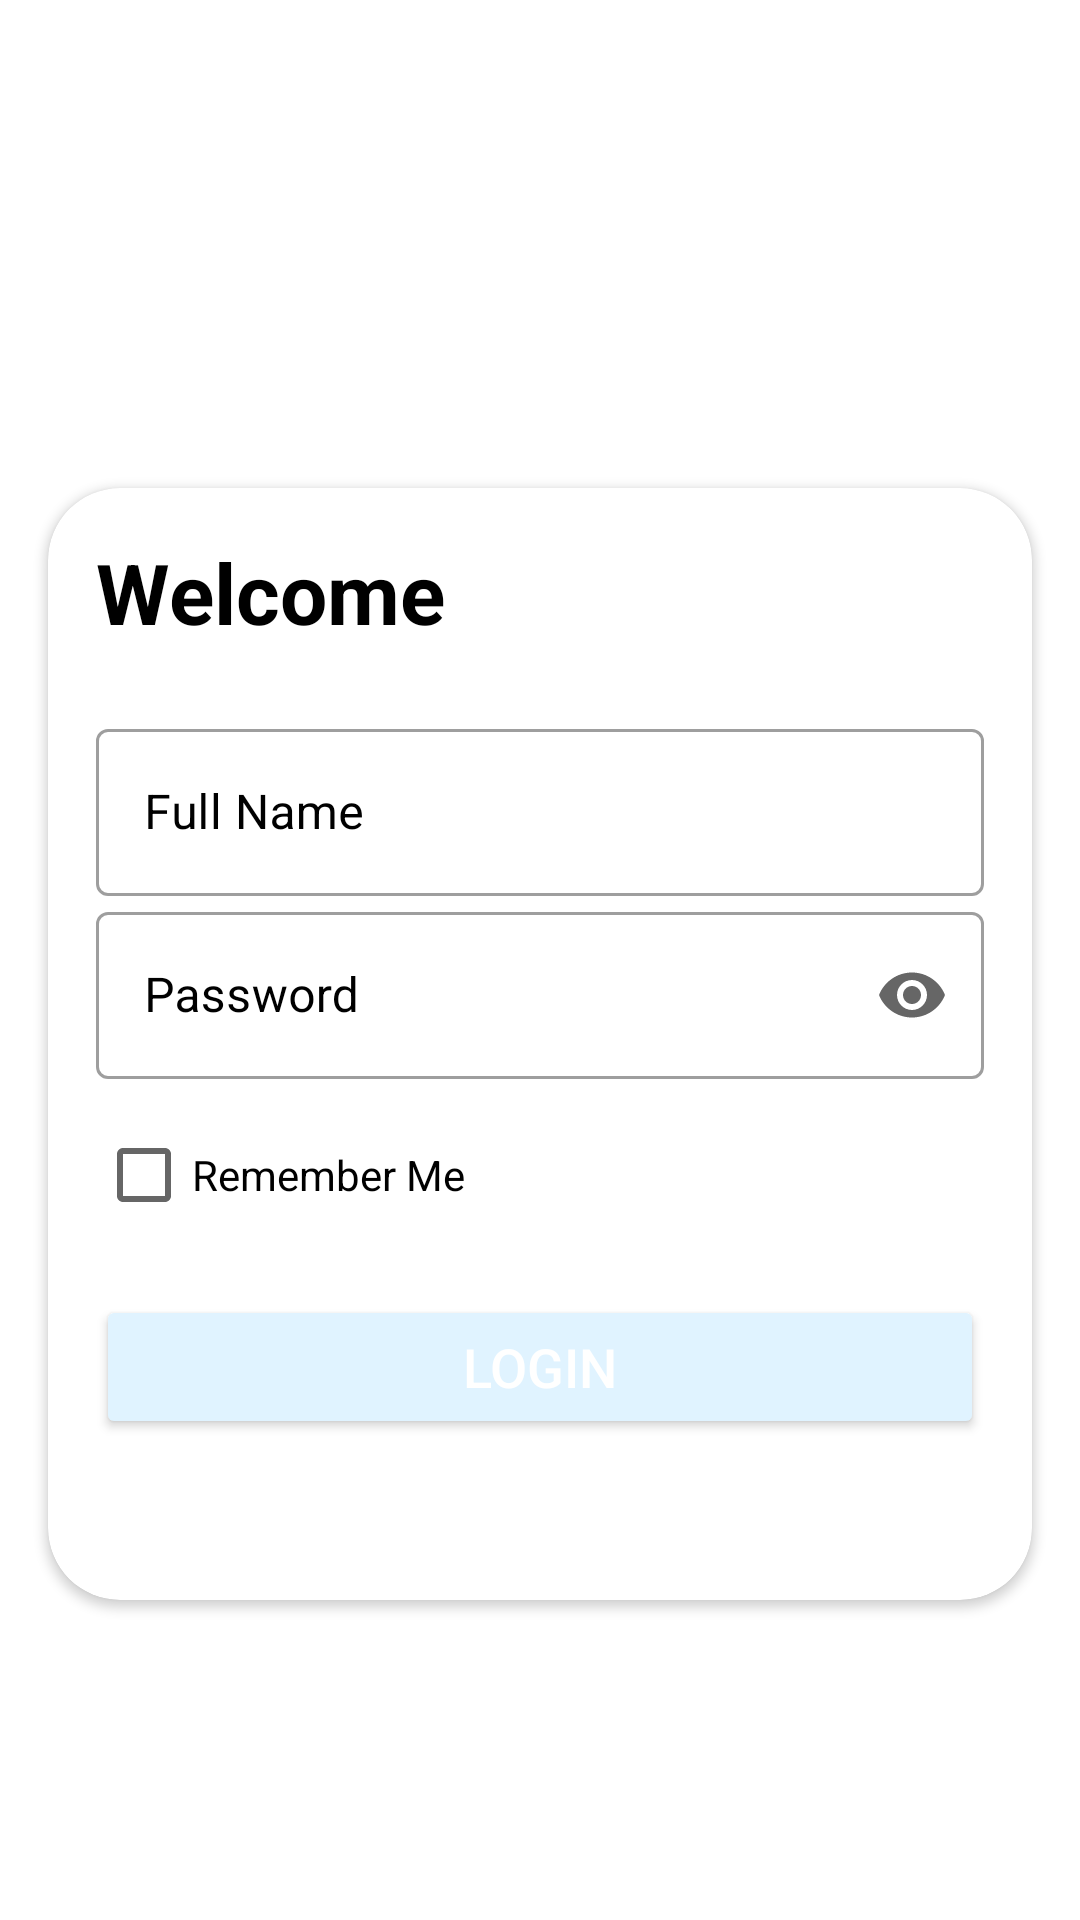

Write the Android layout XML for this screen, with the resource values it uses.
<!-- AndroidManifest.xml: application theme Theme.MaterialComponents.Light.NoActionBar -->
<!-- res/layout/activity_login.xml -->
<?xml version="1.0" encoding="utf-8"?>
<androidx.constraintlayout.widget.ConstraintLayout xmlns:android="http://schemas.android.com/apk/res/android"
    xmlns:app="http://schemas.android.com/apk/res-auto"
    xmlns:tools="http://schemas.android.com/tools"
    android:id="@+id/main"
    android:layout_width="match_parent"
    android:layout_height="match_parent"
    tools:context=".LoginActivity">

    <androidx.appcompat.widget.Toolbar
        android:id="@+id/toolbar"
        android:layout_width="match_parent"
        android:layout_height="wrap_content"
        android:background="@color/design_default_color_background"
        app:layout_constraintEnd_toEndOf="parent"
        app:layout_constraintStart_toStartOf="parent"
        app:layout_constraintTop_toTopOf="parent">

    </androidx.appcompat.widget.Toolbar>

    <androidx.cardview.widget.CardView
        android:layout_width="match_parent"
        android:layout_height="wrap_content"
        android:layout_margin="16dp"
        app:cardCornerRadius="24dp"
        app:layout_constraintBottom_toBottomOf="parent"
        app:layout_constraintEnd_toEndOf="parent"
        app:layout_constraintStart_toStartOf="parent"
        app:layout_constraintTop_toBottomOf="@+id/toolbar">

        <LinearLayout
            android:layout_width="match_parent"
            android:layout_height="wrap_content"
            android:orientation="vertical"
            android:padding="16dp">

            <TextView
                android:layout_width="wrap_content"
                android:layout_height="wrap_content"
                android:text="Welcome"
                android:textColor="@color/black"
                android:textSize="28sp"
                android:textStyle="bold" />

            <TextView
                android:layout_width="wrap_content"
                android:layout_height="wrap_content"
                android:text="Login to your account"
                android:textColor="@color/white"
                android:textSize="16sp" />

            <com.google.android.material.textfield.TextInputLayout
                android:id="@+id/full_name_layout"
                style="@style/Widget.MaterialComponents.TextInputLayout.OutlinedBox"
                android:layout_width="match_parent"
                android:layout_height="wrap_content"
                android:hint="Full Name"
                android:textColorHint="@color/black"
                app:startIconDrawable="@drawable/ic_launcher_foreground"
                app:startIconTint="@color/cardview_dark_background">

                <com.google.android.material.textfield.TextInputEditText
                    android:id="@+id/full_name"
                    android:layout_width="match_parent"
                    android:layout_height="wrap_content"
                    android:inputType="textPersonName"
                    android:textColor="@color/design_default_color_error" />
            </com.google.android.material.textfield.TextInputLayout>

            <com.google.android.material.textfield.TextInputLayout
                android:id="@+id/password_layout"
                style="@style/Widget.MaterialComponents.TextInputLayout.OutlinedBox"
                android:layout_width="match_parent"
                android:layout_height="wrap_content"
                android:hint="Password"
                android:textColorHint="@color/black"
                app:endIconMode="password_toggle"
                app:startIconDrawable="@drawable/ic_launcher_foreground"
                app:startIconTint="@color/black">

                <com.google.android.material.textfield.TextInputEditText
                    android:id="@+id/password"
                    android:layout_width="match_parent"
                    android:layout_height="wrap_content"
                    android:inputType="textPassword"
                    android:textColor="@color/design_default_color_error" />
            </com.google.android.material.textfield.TextInputLayout>

            <LinearLayout
                android:layout_width="match_parent"
                android:layout_height="wrap_content"
                android:layout_marginTop="8dp"
                android:gravity="center_vertical|end"
                android:orientation="horizontal">

                <CheckBox
                    android:id="@+id/remember_me"
                    android:layout_width="0dp"
                    android:layout_height="wrap_content"
                    android:layout_weight="1"
                    android:text="Remember Me"
                    android:textColor="@color/material_dynamic_primary0"
                    android:textSize="14sp" />

            </LinearLayout>

            <Button
                android:id="@+id/login_button"
                android:layout_width="match_parent"
                android:layout_height="wrap_content"
                android:layout_marginTop="16dp"
                android:backgroundTint="@color/material_dynamic_primary95"
                android:text="Login"
                android:textColor="@android:color/white"
                android:textSize="18sp" />

            <LinearLayout
                android:layout_width="match_parent"
                android:layout_height="wrap_content"
                android:layout_marginTop="16dp"
                android:gravity="center"
                android:orientation="horizontal">

                <TextView
                    android:id="@+id/sign_up"
                    android:layout_width="wrap_content"
                    android:layout_height="wrap_content"
                    android:layout_marginStart="4dp"
                    android:clickable="true"
                    android:focusable="true"
                    android:text="Sign up"
                    android:textColor="@color/material_dynamic_primary100"
                    android:textSize="16sp" />
            </LinearLayout>
        </LinearLayout>
    </androidx.cardview.widget.CardView>
</androidx.constraintlayout.widget.ConstraintLayout>
<!-- resources referenced by this layout -->
<resources>

  <!-- not gathered from this repository: default colours our renderer supplied (Android Studio template values) -->
  <color name="black">#FF000000</color>
  <color name="white">#FFFFFFFF</color>
</resources>
